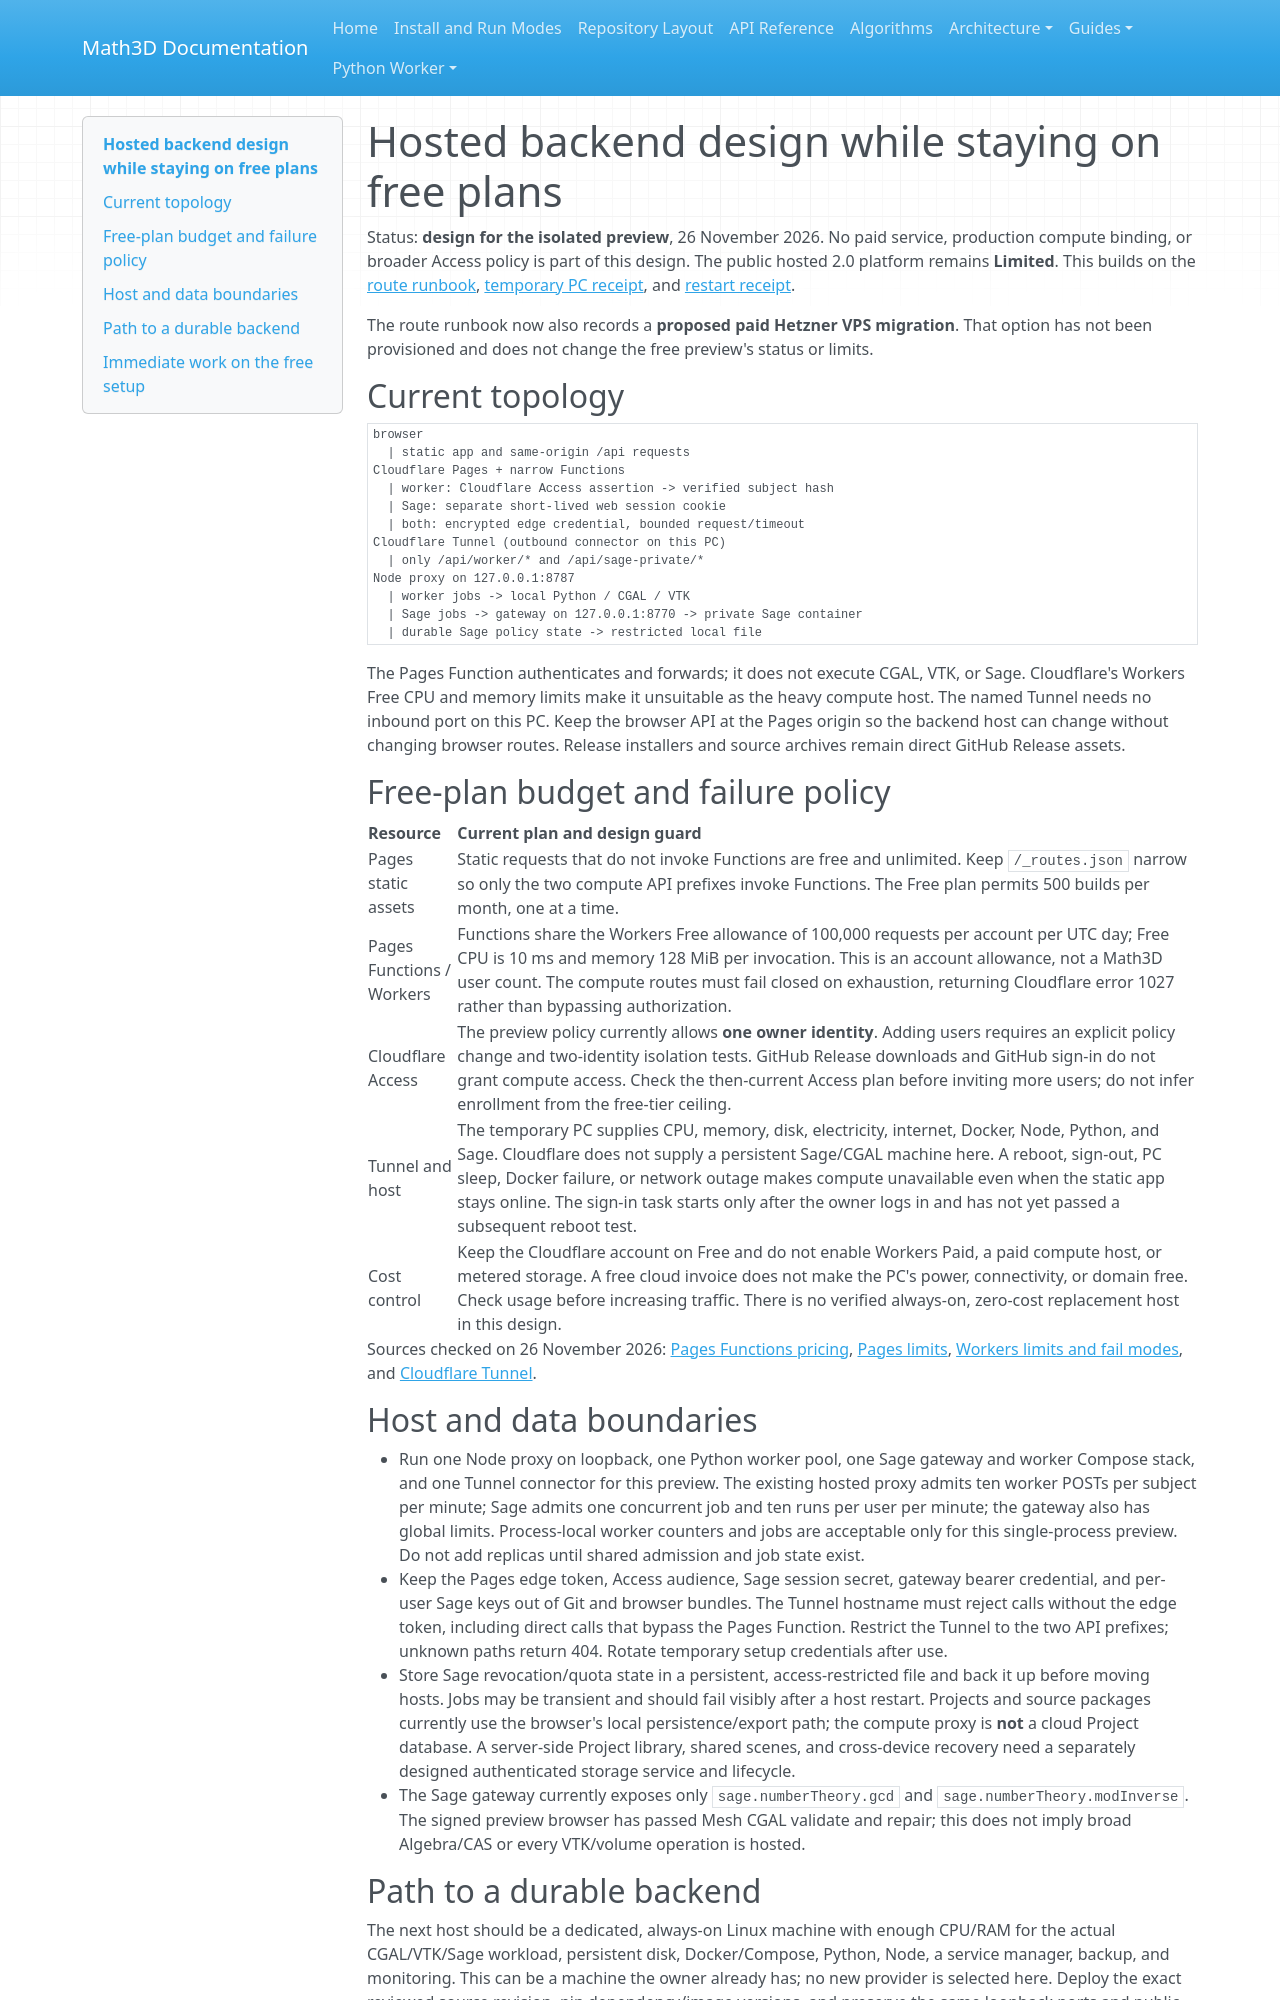

repository: expert10000/Math3D · page: releases/2.0.0/HOSTED_BACKEND_FREE_TIER_DESIGN_2026-11-26/index.html · generator: mkdocs

# Hosted backend design while staying on free plans

Status: **design for the isolated preview**, 26 November 2026. No paid service, production compute binding, or broader Access policy is part of this design. The public hosted 2.0 platform remains **Limited**. This builds on the [route runbook](HOSTED_COMPUTE_ROUTE_RUNBOOK.md), [temporary PC receipt](HOSTED_COMPUTE_TEMP_PC_RECEIPT_2026-11-25.md), and [restart receipt](HOSTED_COMPUTE_TEMP_PC_RESTART_2026-11-26.md).

The route runbook now also records a **proposed paid Hetzner VPS migration**. That option has not been provisioned and does not change the free preview's status or limits.

## Current topology

```text
browser
  | static app and same-origin /api requests
Cloudflare Pages + narrow Functions
  | worker: Cloudflare Access assertion -> verified subject hash
  | Sage: separate short-lived web session cookie
  | both: encrypted edge credential, bounded request/timeout
Cloudflare Tunnel (outbound connector on this PC)
  | only /api/worker/* and /api/sage-private/*
Node proxy on 127.0.0.1:8787
  | worker jobs -> local Python / CGAL / VTK
  | Sage jobs -> gateway on 127.0.0.1:8770 -> private Sage container
  | durable Sage policy state -> restricted local file
```

The Pages Function authenticates and forwards; it does not execute CGAL, VTK, or Sage. Cloudflare's Workers Free CPU and memory limits make it unsuitable as the heavy compute host. The named Tunnel needs no inbound port on this PC. Keep the browser API at the Pages origin so the backend host can change without changing browser routes. Release installers and source archives remain direct GitHub Release assets.

## Free-plan budget and failure policy

| Resource | Current plan and design guard |
| --- | --- |
| Pages static assets | Static requests that do not invoke Functions are free and unlimited. Keep `/_routes.json` narrow so only the two compute API prefixes invoke Functions. The Free plan permits 500 builds per month, one at a time. |
| Pages Functions / Workers | Functions share the Workers Free allowance of 100,000 requests per account per UTC day; Free CPU is 10 ms and memory 128 MiB per invocation. This is an account allowance, not a Math3D user count. The compute routes must fail closed on exhaustion, returning Cloudflare error 1027 rather than bypassing authorization. |
| Cloudflare Access | The preview policy currently allows **one owner identity**. Adding users requires an explicit policy change and two-identity isolation tests. GitHub Release downloads and GitHub sign-in do not grant compute access. Check the then-current Access plan before inviting more users; do not infer enrollment from the free-tier ceiling. |
| Tunnel and host | The temporary PC supplies CPU, memory, disk, electricity, internet, Docker, Node, Python, and Sage. Cloudflare does not supply a persistent Sage/CGAL machine here. A reboot, sign-out, PC sleep, Docker failure, or network outage makes compute unavailable even when the static app stays online. The sign-in task starts only after the owner logs in and has not yet passed a subsequent reboot test. |
| Cost control | Keep the Cloudflare account on Free and do not enable Workers Paid, a paid compute host, or metered storage. A free cloud invoice does not make the PC's power, connectivity, or domain free. Check usage before increasing traffic. There is no verified always-on, zero-cost replacement host in this design. |

Sources checked on 26 November 2026: [Pages Functions pricing](https://developers.cloudflare.com/pages/functions/pricing/), [Pages limits](https://developers.cloudflare.com/pages/platform/limits/), [Workers limits and fail modes](https://developers.cloudflare.com/workers/platform/limits/), and [Cloudflare Tunnel](https://developers.cloudflare.com/cloudflare-one/networks/connectors/cloudflare-tunnel/).

## Host and data boundaries

- Run one Node proxy on loopback, one Python worker pool, one Sage gateway and worker Compose stack, and one Tunnel connector for this preview. The existing hosted proxy admits ten worker POSTs per subject per minute; Sage admits one concurrent job and ten runs per user per minute; the gateway also has global limits. Process-local worker counters and jobs are acceptable only for this single-process preview. Do not add replicas until shared admission and job state exist.
- Keep the Pages edge token, Access audience, Sage session secret, gateway bearer credential, and per-user Sage keys out of Git and browser bundles. The Tunnel hostname must reject calls without the edge token, including direct calls that bypass the Pages Function. Restrict the Tunnel to the two API prefixes; unknown paths return 404. Rotate temporary setup credentials after use.
- Store Sage revocation/quota state in a persistent, access-restricted file and back it up before moving hosts. Jobs may be transient and should fail visibly after a host restart. Projects and source packages currently use the browser's local persistence/export path; the compute proxy is **not** a cloud Project database. A server-side Project library, shared scenes, and cross-device recovery need a separately designed authenticated storage service and lifecycle.
- The Sage gateway currently exposes only `sage.numberTheory.gcd` and `sage.numberTheory.modInverse`. The signed preview browser has passed Mesh CGAL validate and repair; this does not imply broad Algebra/CAS or every VTK/volume operation is hosted.
